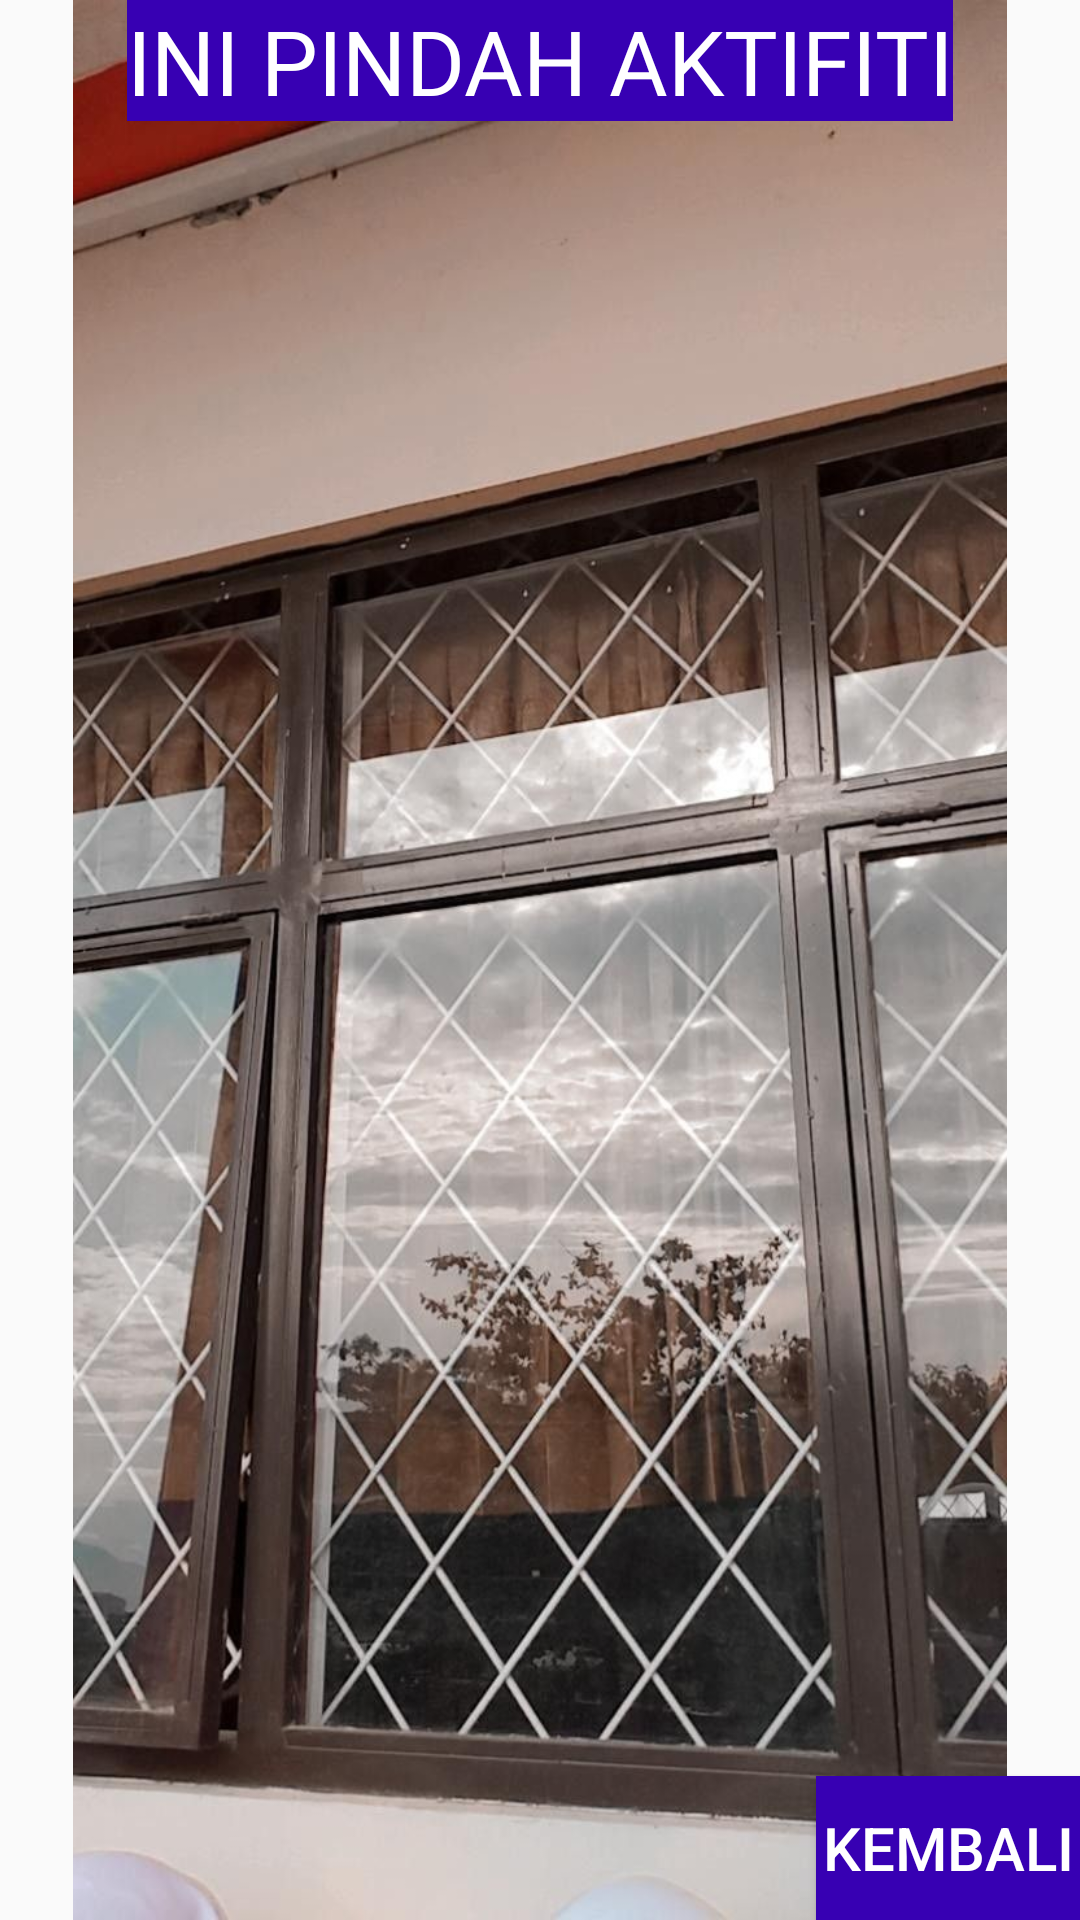

Write the Android layout XML for this screen, with the resource values it uses.
<!-- AndroidManifest.xml: application theme Theme.IntentFeriEfendi -->
<!-- res/layout/activity_move.xml -->
<?xml version="1.0" encoding="utf-8"?>
<RelativeLayout xmlns:android="http://schemas.android.com/apk/res/android"
    xmlns:app="http://schemas.android.com/apk/res-auto"
    xmlns:tools="http://schemas.android.com/tools"
    android:layout_width="match_parent"
    android:layout_height="match_parent"
    tools:context=".MoveActivity">
    <ImageView
        android:layout_width="wrap_content"
        android:layout_height="wrap_content"
        android:src="@drawable/background"
        android:layout_centerInParent="true"/>

    <TextView
        android:layout_width="wrap_content"
        android:layout_height="wrap_content"
        android:text="@string/this_is_move_activity"
        android:layout_marginTop="@dimen/activity_vertical_margin"
        android:layout_marginLeft="@dimen/activity_horizontal_margin"
        android:textSize="30sp"
        android:textColor="@color/white"
        android:background="@color/purple_700"

        android:layout_centerHorizontal="true"
        android:id="@+id/line1"/>

    <Button
        android:layout_width="wrap_content"
        android:layout_height="wrap_content"
        android:layout_alignParentRight="true"
        android:layout_alignParentBottom="true"
        android:layout_marginRight="@dimen/activity_horizontal_margin"
        android:layout_marginBottom="@dimen/activity_vertical_margin"
        android:text="KEMBALI"
        android:textSize="20sp"
        android:textColor="@color/white"
        android:background="@color/purple_700"
        android:id="@+id/btn_back"/>

</RelativeLayout>
<!-- resources referenced by this layout -->
<resources>
  <!-- drawable background: jpg bitmap (drawable, 127746 bytes) -->
  <string name="this_is_move_activity">INI PINDAH AKTIFITI</string>
  <style name="Theme.IntentFeriEfendi" parent="Theme.AppCompat.Light.DarkActionBar">
          
          <item name="colorPrimary">@color/purple_500</item>
          <item name="colorPrimaryDark">@color/purple_700</item>
          <item name="colorAccent">@color/teal_200</item>
          
      </style>
  <!-- not gathered from this repository: default colours our renderer supplied (Android Studio template values) -->
  <color name="purple_500">#FF6200EE</color>
  <color name="purple_700">#FF3700B3</color>
  <color name="teal_200">#FF03DAC5</color>
  <color name="white">#FFFFFFFF</color>
</resources>
